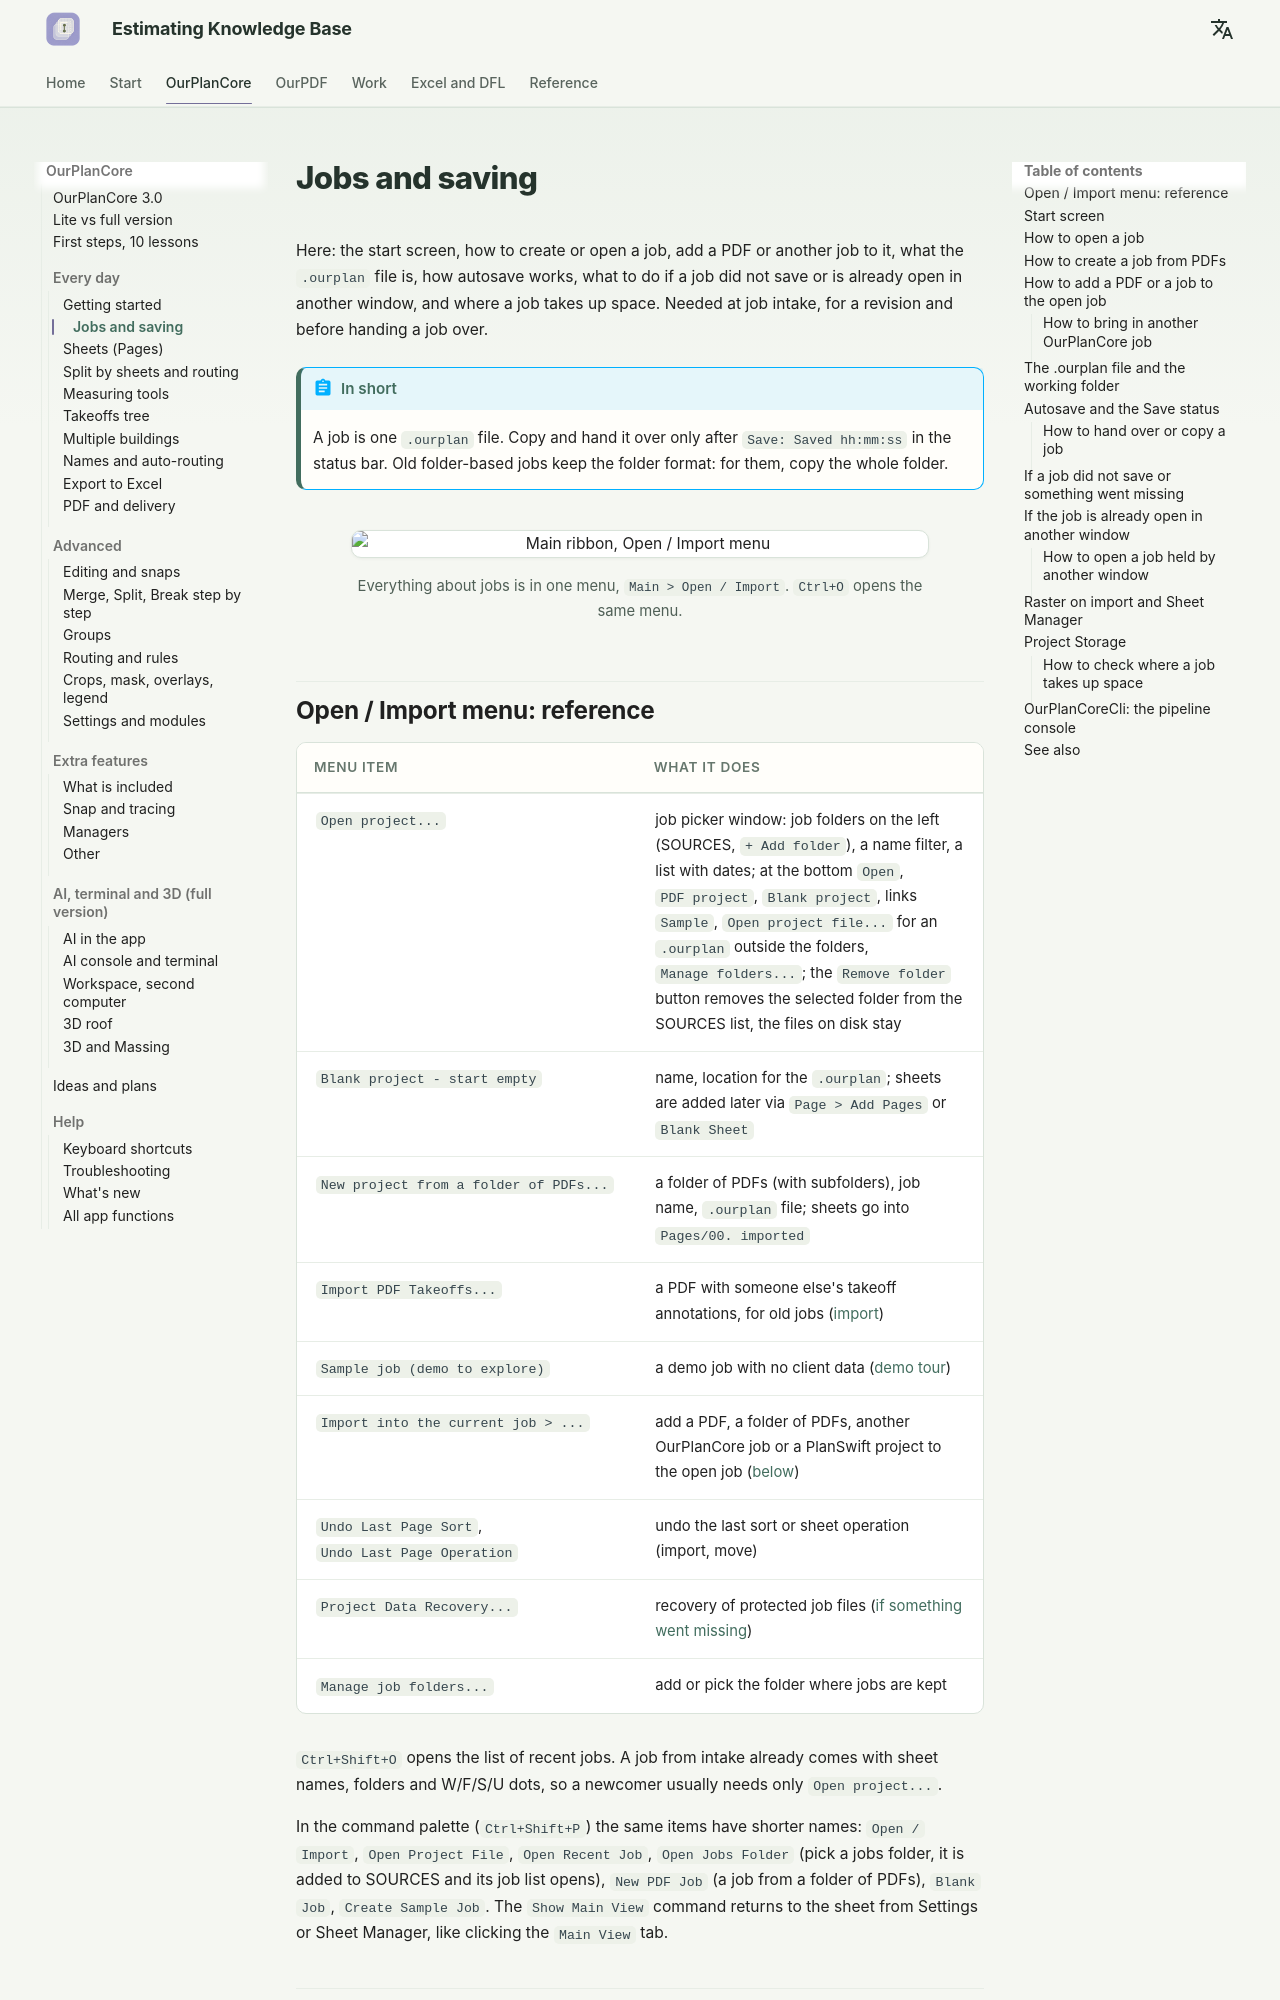

repository: artrmiys/knowledge-base · page: en/reference/job-creation-storage/index.html · generator: mkdocs

# Проекты и сохранение

Здесь: стартовый экран, как создать или открыть проект, добавить в него PDF или другой проект, что такое файл `.ourplan`, как работает автосохранение, что делать, если проект не сохранился или уже открыт другим окном, и где проект занимает место. Нужно на приёме работы, при ревизии и перед передачей проекта.

!!! abstract "Коротко"
    Проект - один файл `.ourplan`. Копировать и передавать его можно только после `Save: Saved hh:mm:ss` в строке статуса. Старые проекты-папки сохраняют папочный формат: для них копируется вся папка.

<figure markdown>
  ![Лента Main, меню Open / Import](../assets/images/ourplancore/v3/ribbon-main.png)
  <figcaption markdown="span">Всё про проекты в одном меню `Main > Open / Import`. `Ctrl+O` открывает его же.</figcaption>
</figure>

## Меню Open / Import: справка { #create }

| Пункт меню | Что делает |
| --- | --- |
| `Open project...` | окно выбора проекта: слева папки с работами (SOURCES, `+ Add folder`), фильтр по имени, список с датой; внизу `Open`, `PDF project`, `Blank project`, ссылки `Sample`, `Open project file...` для `.ourplan` вне папок, `Manage folders...`; кнопка `Remove folder` убирает выбранную папку из списка SOURCES, файлы на диске остаются |
| `Blank project - start empty` | имя, место для `.ourplan`; листы добавляются потом через `Page > Add Pages` или `Blank Sheet` |
| `New project from a folder of PDFs...` | папка с PDF (с подпапками), имя проекта, файл `.ourplan`; листы попадают в `Pages/00. imported` |
| `Import PDF Takeoffs...` | PDF с чужими замерами-аннотациями, для старых работ ([импорт](ourplancore-extras-other.md#import)) |
| `Sample job (demo to explore)` | демо-проект без клиентских данных ([экскурсия по демо](ourplancore-start.md#demo)) |
| `Import into the current job > ...` | добавить PDF, папку PDF, другой проект OurPlanCore или проект PlanSwift в открытый проект ([ниже](#import-existing)) |
| `Undo Last Page Sort`, `Undo Last Page Operation` | откат последней сортировки или операции с листами (импорт, перенос) |
| `Project Data Recovery...` | восстановление защищённых файлов проекта ([если пропало](#lost)) |
| `Manage job folders...` | добавить или выбрать папку, где лежат работы |

`Ctrl+Shift+O` открывает список недавних проектов. Проект из приёма приходит уже с именами листов, папками и точками W/F/S/U, поэтому новичку чаще всего нужен только `Open project...`.

В палитре команд (`Ctrl+Shift+P`) те же пункты называются короче: `Open / Import`, `Open Project File`, `Open Recent Job`, `Open Jobs Folder` (выбрать папку с работами, она добавится в SOURCES, и открыть список её проектов), `New PDF Job` (проект из папки PDF), `Blank Job`, `Create Sample Job`. Команда `Show Main View` возвращает к листу из Settings или Sheet Manager, как щелчок по вкладке `Main View`.
